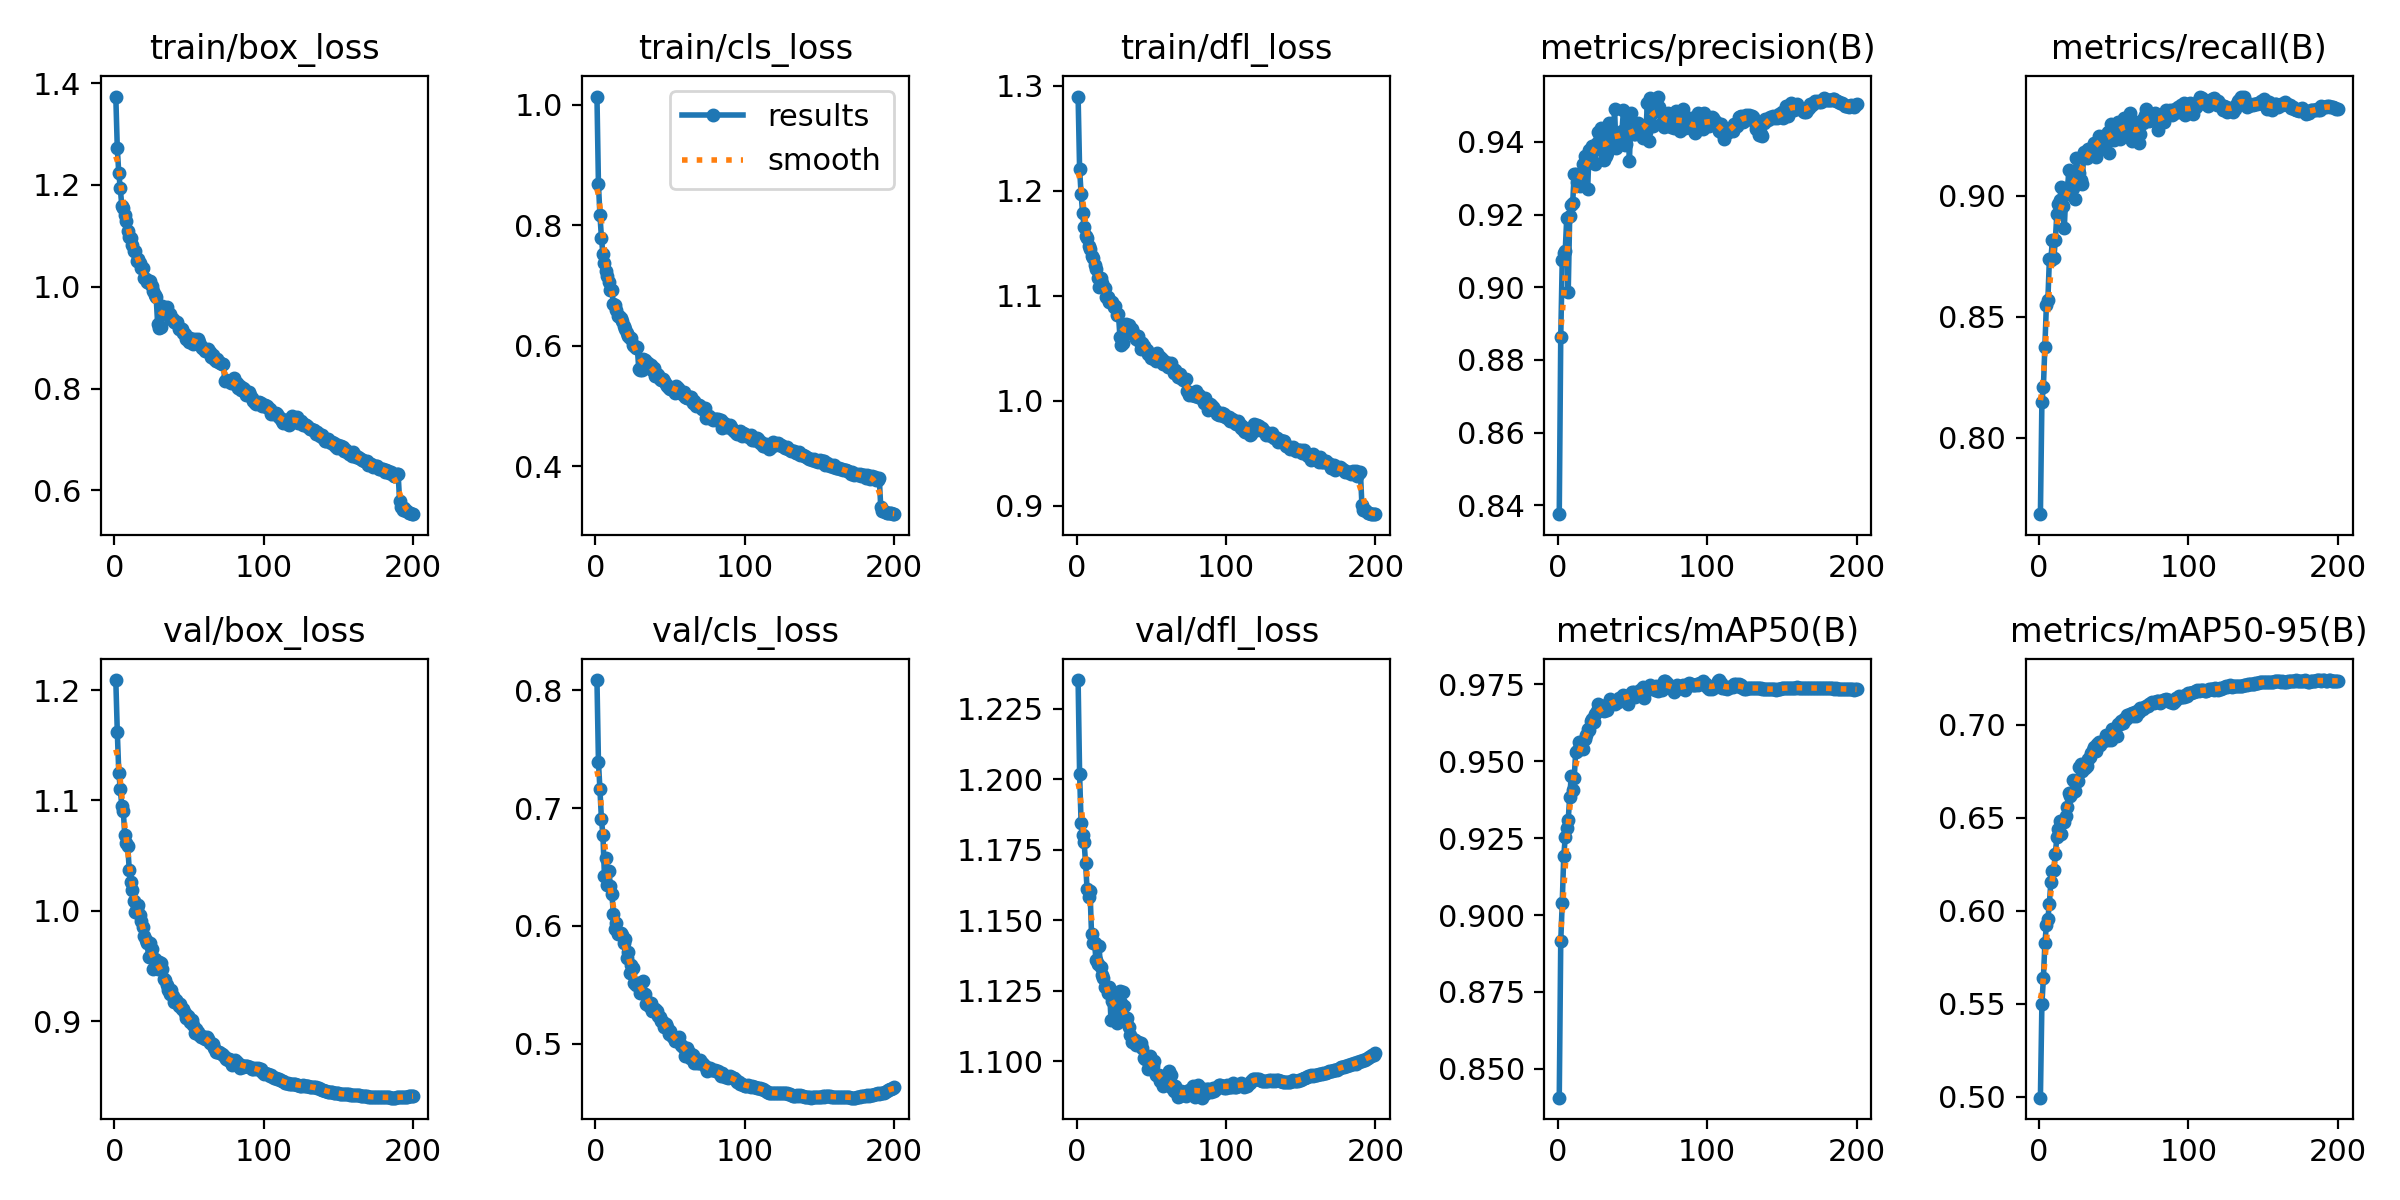

The file beside this chart, header and first rows:
epoch, time, train/box_loss, train/cls_loss, train/dfl_loss, metrics/precision(B), metrics/recall(B), metrics/mAP50(B), metrics/mAP50-95(B), val/box_loss, val/cls_loss, val/dfl_loss, lr/pg0, lr/pg1, lr/pg2
1, 235, 1.374, 1.014, 1.29, 0.8375, 0.7685, 0.8407, 0.4995, 1.209, 0.8088, 1.235, 0.003329, 0.003329, 0.07004
2, 448.5, 1.272, 0.8681, 1.221, 0.8864, 0.8149, 0.8914, 0.55, 1.162, 0.7394, 1.202, 0.00663, 0.00663, 0.04
3, 659.8, 1.223, 0.8171, 1.197, 0.9074, 0.821, 0.904, 0.5636, 1.125, 0.7159, 1.185, 0.009897, 0.009897, 0.009938
4, 870.5, 1.194, 0.7793, 1.179, 0.9095, 0.8376, 0.9191, 0.5824, 1.11, 0.6905, 1.18, 0.009851, 0.009851, 0.009851
5, 1081, 1.159, 0.7519, 1.166, 0.91, 0.8549, 0.9252, 0.5921, 1.095, 0.6769, 1.178, 0.009802, 0.009802, 0.009802
6, 1292, 1.155, 0.7382, 1.157, 0.919, 0.8571, 0.9283, 0.5956, 1.09, 0.6428, 1.17, 0.009753, 0.009753, 0.009753
7, 1502, 1.141, 0.7244, 1.155, 0.8987, 0.8737, 0.9309, 0.6038, 1.069, 0.6573, 1.161, 0.009703, 0.009703, 0.009703
8, 1713, 1.13, 0.7165, 1.148, 0.9197, 0.8736, 0.9384, 0.6155, 1.061, 0.6346, 1.158, 0.009654, 0.009654, 0.009654
9, 1924, 1.11, 0.7065, 1.144, 0.9226, 0.8816, 0.9451, 0.6211, 1.059, 0.6466, 1.16, 0.009604, 0.009604, 0.009604
10, 2134, 1.098, 0.6922, 1.138, 0.9233, 0.8742, 0.9407, 0.6218, 1.037, 0.634, 1.145, 0.009555, 0.009555, 0.009555
11, 2345, 1.095, 0.692, 1.136, 0.9311, 0.8819, 0.9445, 0.6306, 1.026, 0.6269, 1.142, 0.009505, 0.009505, 0.009505
12, 2556, 1.083, 0.669, 1.129, 0.9312, 0.8924, 0.9529, 0.6394, 1.019, 0.61, 1.142, 0.009456, 0.009456, 0.009456
13, 2766, 1.071, 0.6679, 1.125, 0.9291, 0.8967, 0.9532, 0.6442, 1.009, 0.5972, 1.136, 0.009406, 0.009406, 0.009406
14, 2977, 1.069, 0.6602, 1.117, 0.9306, 0.8982, 0.9563, 0.6483, 0.999, 0.6028, 1.134, 0.009357, 0.009357, 0.009357
15, 3188, 1.05, 0.6502, 1.109, 0.9279, 0.9039, 0.9552, 0.6413, 1.002, 0.5929, 1.141, 0.009307, 0.009307, 0.009307
16, 3399, 1.055, 0.6493, 1.117, 0.9296, 0.896, 0.9544, 0.648, 1.005, 0.5943, 1.133, 0.009258, 0.009258, 0.009258
17, 3610, 1.047, 0.6469, 1.112, 0.9339, 0.8868, 0.954, 0.6475, 0.9958, 0.5936, 1.131, 0.009208, 0.009208, 0.009208
18, 3820, 1.037, 0.6405, 1.108, 0.9362, 0.9009, 0.9572, 0.6509, 0.9908, 0.5926, 1.13, 0.009158, 0.009158, 0.009158
19, 4031, 1.036, 0.6334, 1.107, 0.9339, 0.9007, 0.9584, 0.6557, 0.9858, 0.5853, 1.126, 0.009109, 0.009109, 0.009109
20, 4241, 1.018, 0.6271, 1.099, 0.9269, 0.9107, 0.9605, 0.6634, 0.9774, 0.5885, 1.126, 0.009059, 0.009059, 0.009059
21, 4452, 1.015, 0.6212, 1.098, 0.9377, 0.9031, 0.9601, 0.6619, 0.9735, 0.5726, 1.124, 0.00901, 0.00901, 0.00901
22, 4663, 1.009, 0.6168, 1.094, 0.9367, 0.9058, 0.9631, 0.6635, 0.971, 0.5777, 1.126, 0.00896, 0.00896, 0.00896
23, 4874, 1.008, 0.6136, 1.094, 0.9389, 0.9034, 0.9636, 0.6702, 0.958, 0.5598, 1.115, 0.008911, 0.008911, 0.008911
24, 5085, 1.01, 0.6128, 1.094, 0.9387, 0.8988, 0.9627, 0.6641, 0.9712, 0.5669, 1.122, 0.008861, 0.008861, 0.008861
25, 5295, 1.001, 0.6021, 1.09, 0.934, 0.9155, 0.9654, 0.669, 0.9652, 0.5639, 1.121, 0.008812, 0.008812, 0.008812
26, 226.5, 0.9921, 0.5992, 1.09, 0.9396, 0.9102, 0.9662, 0.6696, 0.9473, 0.5511, 1.12, 0.008762, 0.008762, 0.008762
27, 436.4, 0.9834, 0.597, 1.082, 0.9428, 0.9094, 0.9684, 0.677, 0.956, 0.5498, 1.114, 0.008713, 0.008713, 0.008713
28, 646.9, 0.9805, 0.5974, 1.083, 0.9413, 0.9064, 0.9675, 0.679, 0.951, 0.5518, 1.116, 0.008663, 0.008663, 0.008663
29, 296.9, 0.9276, 0.5618, 1.061, 0.9438, 0.9047, 0.9665, 0.6749, 0.947, 0.5485, 1.125, 0.008614, 0.008614, 0.008614
30, 583.4, 0.9192, 0.5598, 1.053, 0.9376, 0.9181, 0.9673, 0.6774, 0.9537, 0.5427, 1.121, 0.008564, 0.008564, 0.008564
31, 876.5, 0.9212, 0.5598, 1.055, 0.9351, 0.9165, 0.9662, 0.6765, 0.9531, 0.5522, 1.125, 0.008515, 0.008515, 0.008515
32, 1171, 0.9613, 0.5789, 1.072, 0.936, 0.9158, 0.9683, 0.6776, 0.9475, 0.5528, 1.12, 0.008466, 0.008466, 0.008466
33, 1446, 0.9582, 0.5771, 1.073, 0.9371, 0.9193, 0.9665, 0.6816, 0.9382, 0.5417, 1.114, 0.008416, 0.008416, 0.008416
34, 1716, 0.9532, 0.5689, 1.069, 0.9452, 0.9179, 0.9683, 0.6829, 0.9375, 0.5338, 1.115, 0.008367, 0.008367, 0.008367
35, 1988, 0.9597, 0.5708, 1.072, 0.9409, 0.919, 0.9703, 0.6846, 0.933, 0.5353, 1.112, 0.008317, 0.008317, 0.008317
36, 2256, 0.9449, 0.5668, 1.065, 0.9414, 0.9203, 0.969, 0.6863, 0.9285, 0.5321, 1.109, 0.008268, 0.008268, 0.008268
37, 2529, 0.9464, 0.5688, 1.069, 0.9392, 0.9219, 0.9693, 0.6882, 0.9246, 0.5341, 1.107, 0.008218, 0.008218, 0.008218
38, 2800, 0.9365, 0.5605, 1.064, 0.9492, 0.9162, 0.9685, 0.6861, 0.9279, 0.5277, 1.108, 0.008169, 0.008169, 0.008169
39, 3071, 0.9371, 0.5632, 1.063, 0.9382, 0.9209, 0.9694, 0.6897, 0.9227, 0.528, 1.108, 0.008119, 0.008119, 0.008119
40, 3344, 0.9302, 0.5502, 1.059, 0.9399, 0.9248, 0.9691, 0.6905, 0.9177, 0.5294, 1.106, 0.00807, 0.00807, 0.00807
41, 3619, 0.9278, 0.5533, 1.062, 0.9398, 0.924, 0.9706, 0.689, 0.9197, 0.528, 1.107, 0.00802, 0.00802, 0.00802
42, 3888, 0.9307, 0.5519, 1.056, 0.9408, 0.9245, 0.9701, 0.6905, 0.9174, 0.5238, 1.107, 0.007971, 0.007971, 0.007971
43, 4159, 0.9163, 0.5449, 1.05, 0.943, 0.9249, 0.9707, 0.691, 0.9138, 0.5226, 1.106, 0.007921, 0.007921, 0.007921
44, 4430, 0.9186, 0.5428, 1.055, 0.9489, 0.9195, 0.9715, 0.6919, 0.9156, 0.5191, 1.105, 0.007872, 0.007872, 0.007872
45, 4697, 0.9161, 0.5455, 1.052, 0.9391, 0.9243, 0.971, 0.6942, 0.911, 0.5187, 1.101, 0.007822, 0.007822, 0.007822
46, 4969, 0.9099, 0.541, 1.05, 0.9395, 0.9264, 0.9708, 0.6916, 0.9111, 0.514, 1.101, 0.007772, 0.007772, 0.007772
47, 5240, 0.9067, 0.5366, 1.049, 0.9455, 0.9178, 0.9684, 0.693, 0.9072, 0.5166, 1.101, 0.007723, 0.007723, 0.007723
48, 5510, 0.8966, 0.5339, 1.045, 0.9349, 0.9298, 0.9713, 0.6919, 0.9034, 0.5137, 1.097, 0.007673, 0.007673, 0.007673
49, 5784, 0.8964, 0.5298, 1.044, 0.9481, 0.9269, 0.9715, 0.6975, 0.9048, 0.5083, 1.102, 0.007624, 0.007624, 0.007624
50, 6053, 0.8917, 0.5288, 1.041, 0.944, 0.9229, 0.9724, 0.6979, 0.9025, 0.5107, 1.1, 0.007574, 0.007574, 0.007574
51, 6320, 0.8988, 0.5297, 1.044, 0.9421, 0.9279, 0.9725, 0.6959, 0.8994, 0.5065, 1.098, 0.007525, 0.007525, 0.007525
52, 6591, 0.8944, 0.5301, 1.04, 0.9423, 0.9263, 0.9708, 0.6939, 0.9013, 0.5052, 1.1, 0.007476, 0.007476, 0.007476
53, 6862, 0.8876, 0.521, 1.038, 0.9435, 0.9304, 0.9718, 0.7002, 0.8969, 0.5019, 1.095, 0.007426, 0.007426, 0.007426
54, 7136, 0.897, 0.5337, 1.045, 0.9453, 0.9235, 0.9725, 0.7005, 0.8893, 0.5028, 1.095, 0.007377, 0.007377, 0.007377
55, 7405, 0.8939, 0.5306, 1.041, 0.9431, 0.9266, 0.9731, 0.702, 0.8932, 0.5029, 1.095, 0.007327, 0.007327, 0.007327
56, 7679, 0.8967, 0.5265, 1.042, 0.944, 0.9281, 0.9719, 0.7009, 0.8906, 0.5053, 1.093, 0.007278, 0.007278, 0.007278
57, 7951, 0.891, 0.5223, 1.04, 0.9412, 0.9322, 0.9741, 0.7033, 0.8873, 0.499, 1.093, 0.007228, 0.007228, 0.007228
58, 8220, 0.8843, 0.5196, 1.035, 0.9422, 0.928, 0.9705, 0.7029, 0.886, 0.498, 1.091, 0.007178, 0.007178, 0.007178
59, 8494, 0.8793, 0.5228, 1.036, 0.9428, 0.9298, 0.9731, 0.7051, 0.8864, 0.4963, 1.095, 0.007129, 0.007129, 0.007129
60, 8767, 0.8769, 0.5158, 1.037, 0.9507, 0.9267, 0.9732, 0.7045, 0.8848, 0.4895, 1.092, 0.007079, 0.007079, 0.007079
... 140 more rows
